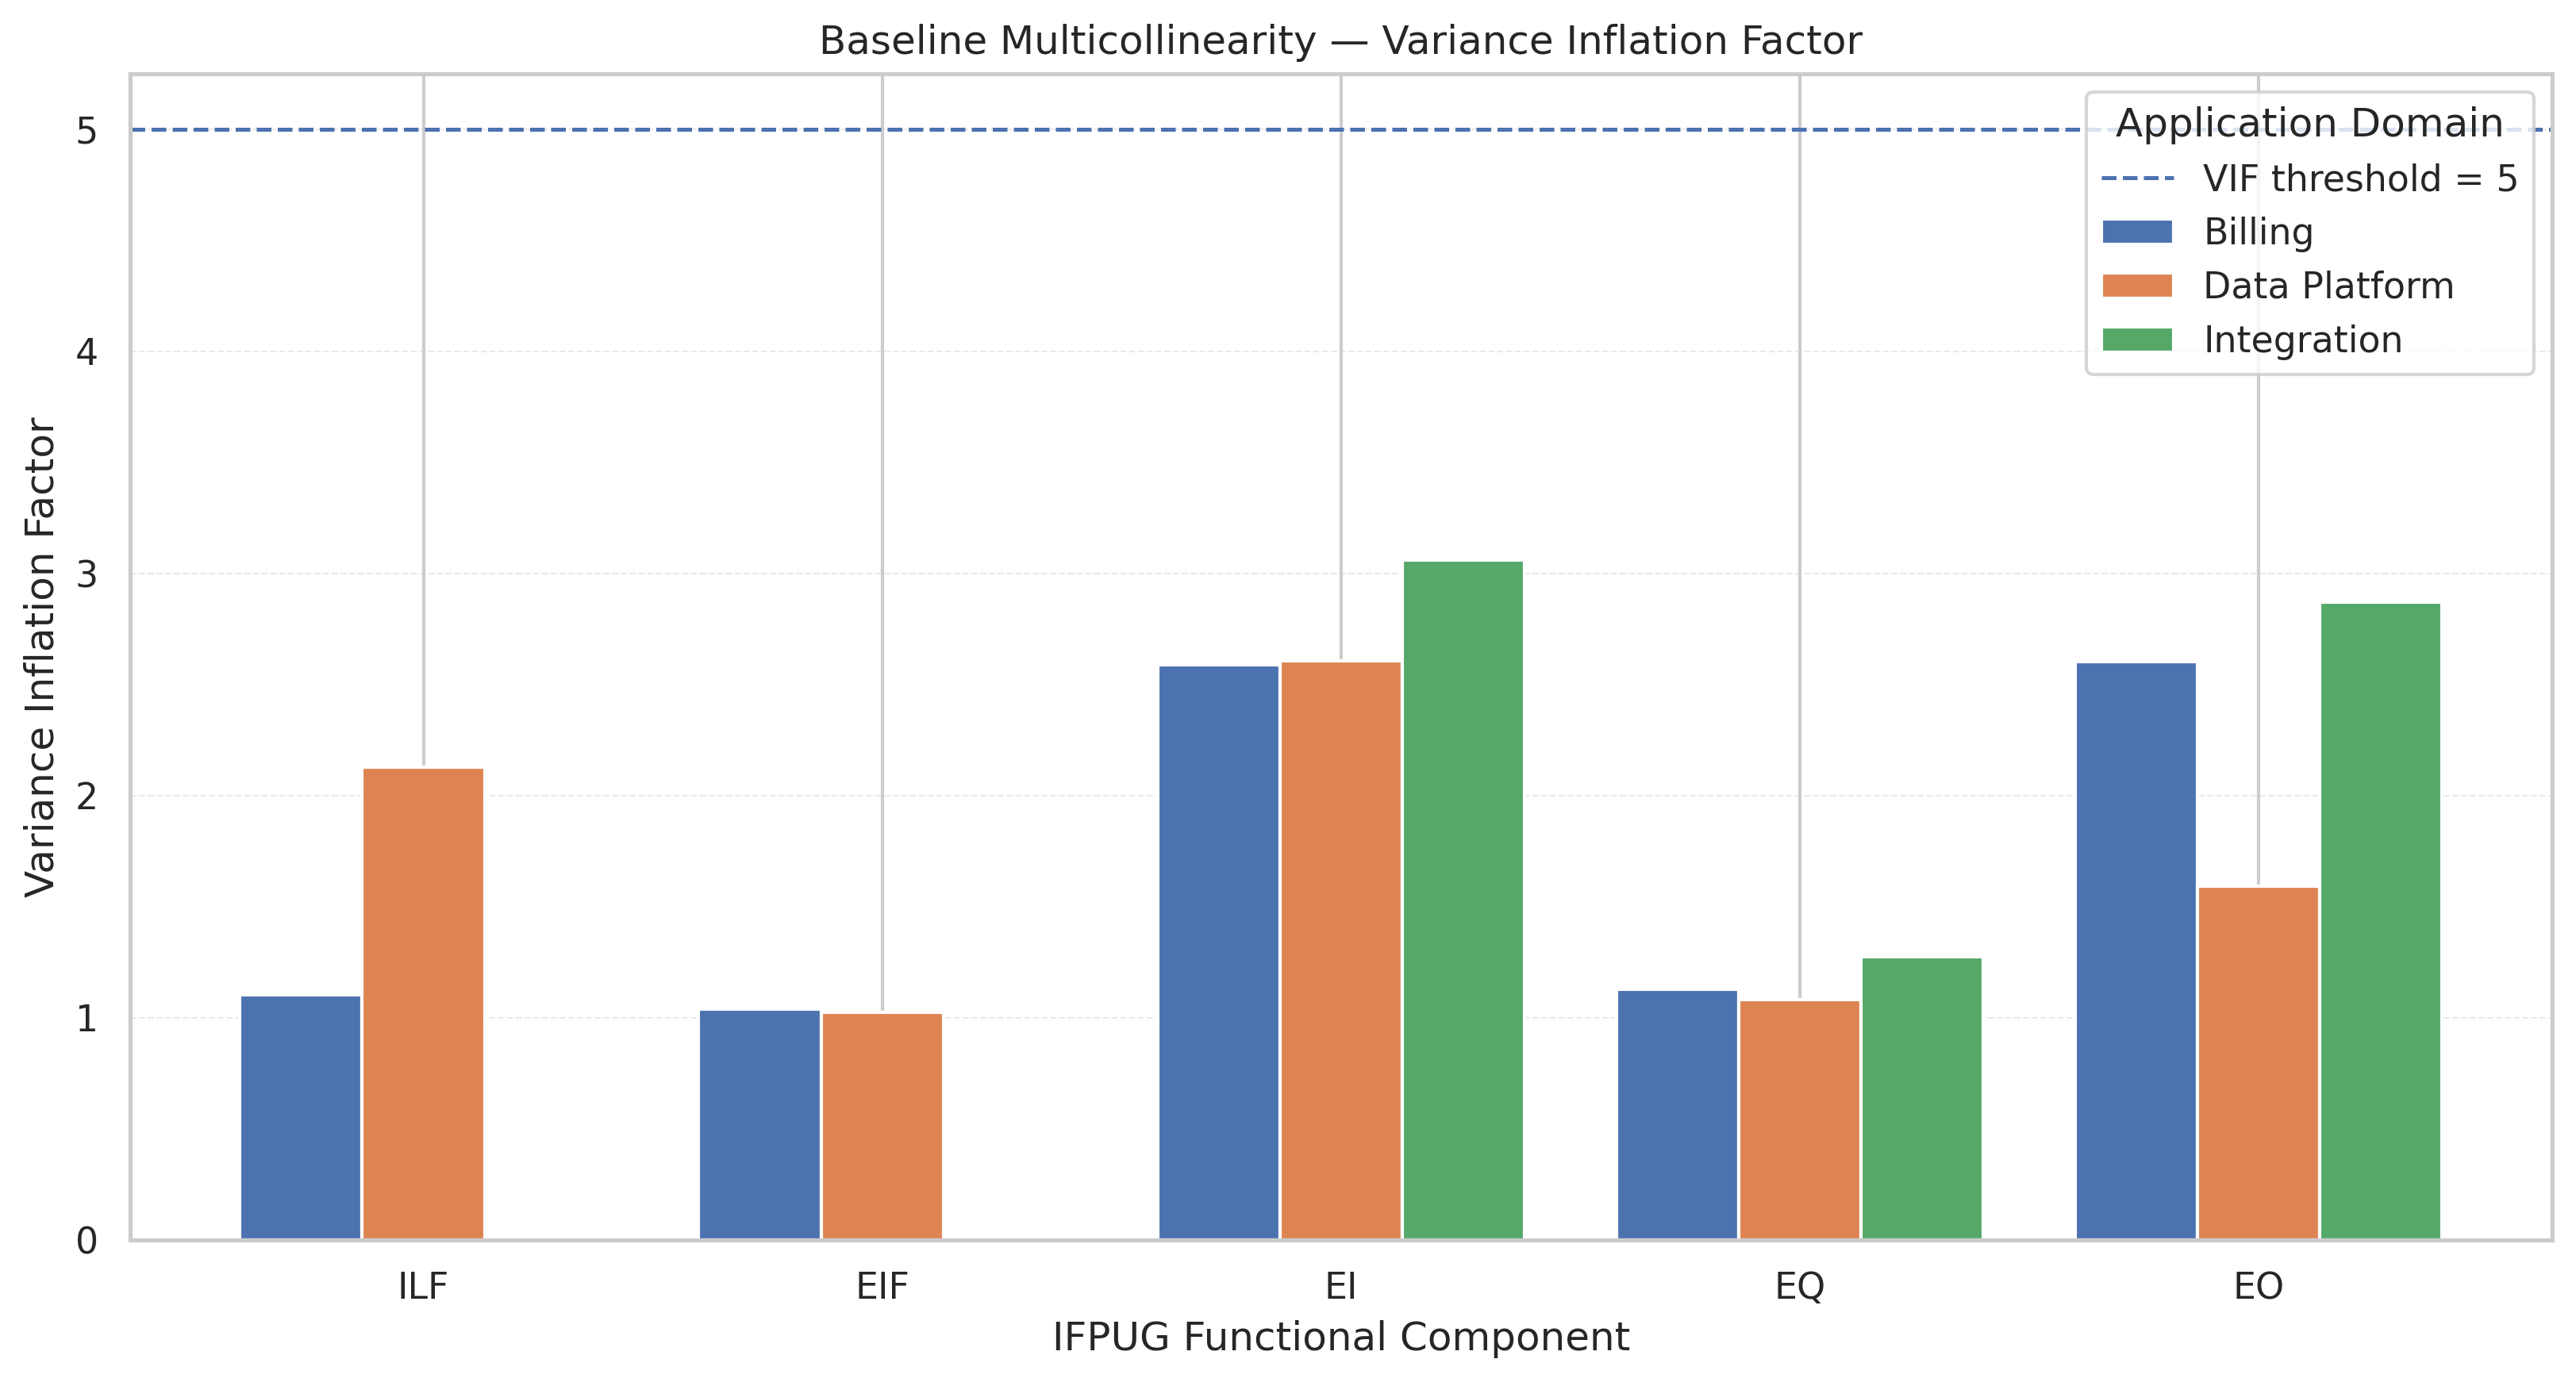

Values plotted in this chart, from the file beside it:
APPLICATION_DOMAIN; COMPONENTE_IFPUG; VIF; VIF_FORMATTED; ACTIVE_COMPONENT
Billing; IFPUG_ILF; 1.105; 1.10; True
Billing; IFPUG_EIF; 1.039; 1.04; True
Billing; IFPUG_EI; 2.59; 2.59; True
Billing; IFPUG_EQ; 1.127; 1.13; True
Billing; IFPUG_EO; 2.605; 2.60; True
Data Platform; IFPUG_ILF; 2.126; 2.13; True
Data Platform; IFPUG_EIF; 1.025; 1.03; True
Data Platform; IFPUG_EI; 2.607; 2.61; True
Data Platform; IFPUG_EQ; 1.082; 1.08; True
Data Platform; IFPUG_EO; 1.593; 1.59; True
Integration; IFPUG_EI; 3.061; 3.06; True
Integration; IFPUG_EQ; 1.276; 1.28; True
Integration; IFPUG_EO; 2.869; 2.87; True
Integration; IFPUG_ILF; ; N/A (Variance ≈ 0); False
Integration; IFPUG_EIF; ; N/A (Variance ≈ 0); False
